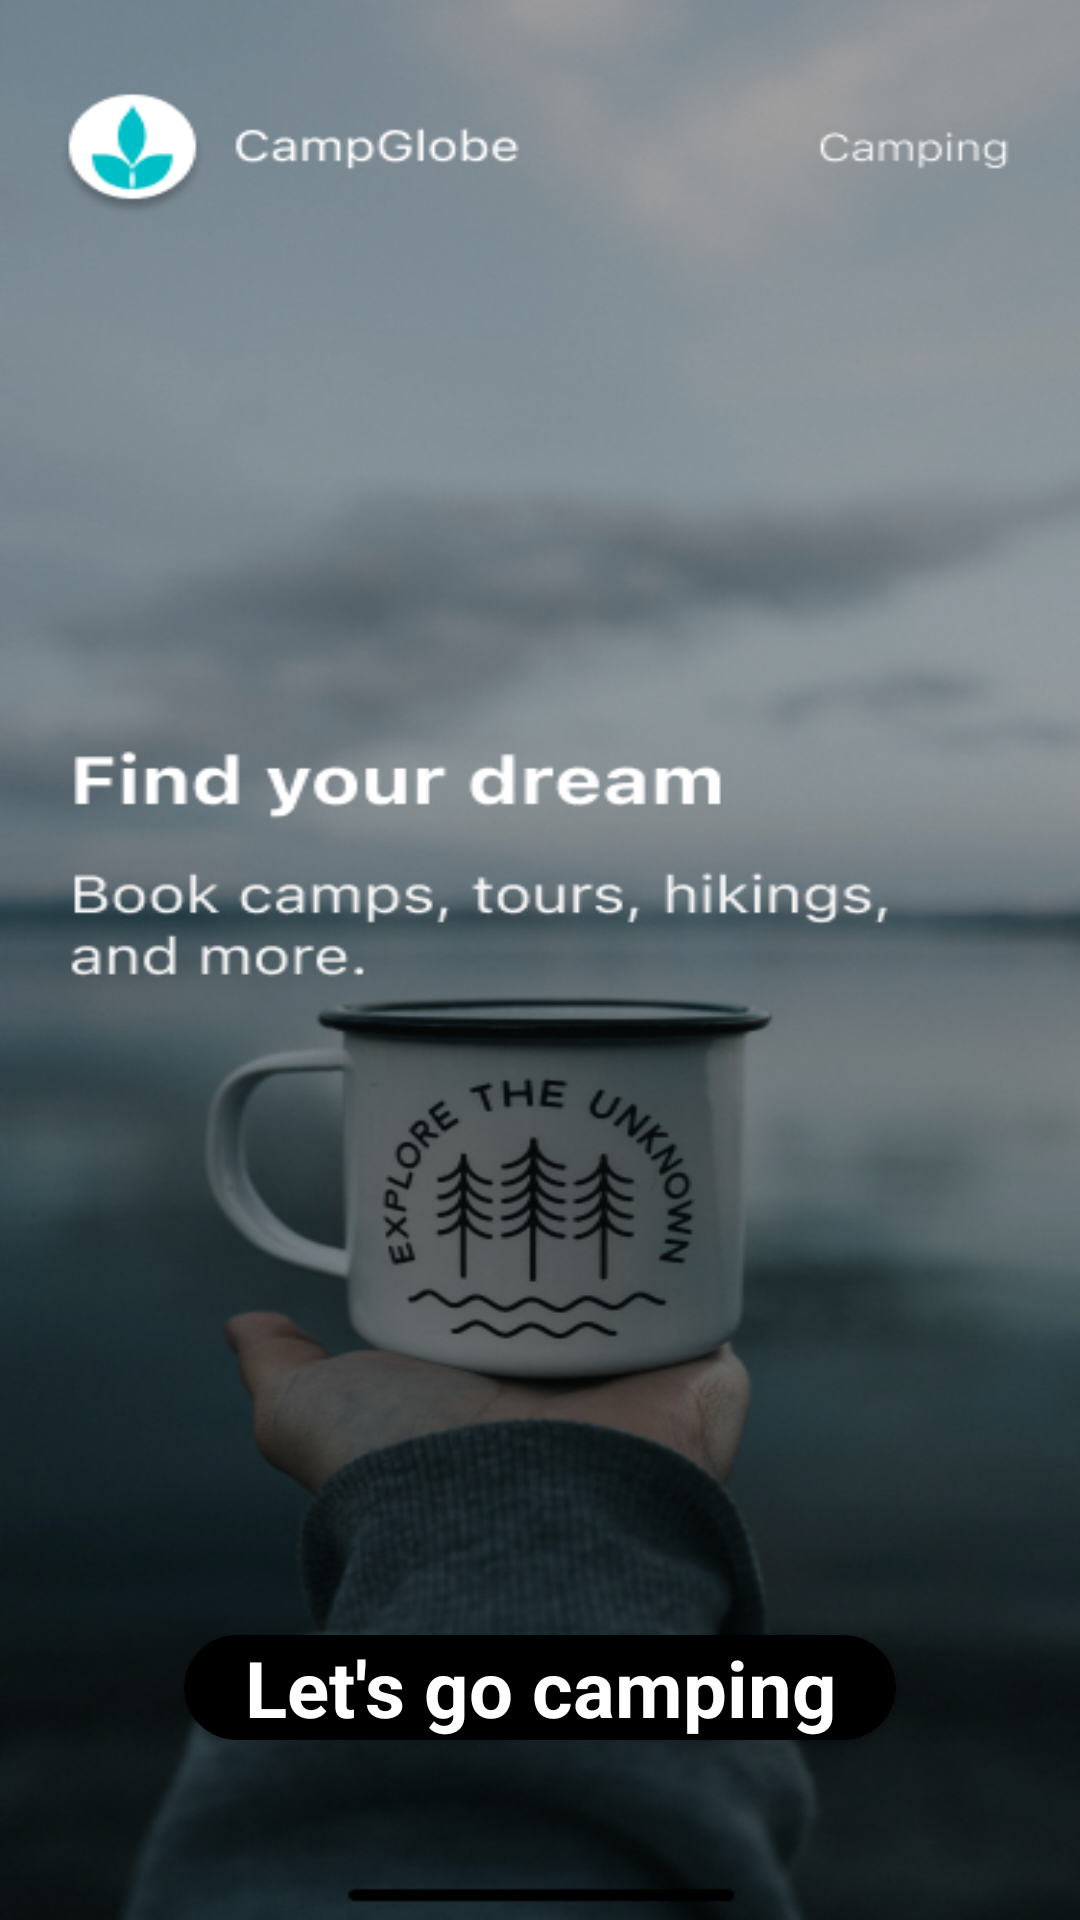

Produce the Android XML layout that renders to this screen, including the resource entries it uses.
<!-- AndroidManifest.xml: application theme Theme.CampingGlobe -->
<!-- res/layout/activity_get_started.xml -->
<?xml version="1.0" encoding="utf-8"?>
<androidx.constraintlayout.widget.ConstraintLayout xmlns:android="http://schemas.android.com/apk/res/android"
    xmlns:app="http://schemas.android.com/apk/res-auto"
    xmlns:tools="http://schemas.android.com/tools"
    android:layout_width="match_parent"
    android:layout_height="match_parent"
    tools:context=".firebase.GetStartedActivity"
    android:background="@drawable/informationpage">



    <androidx.cardview.widget.CardView
        android:id="@+id/cvGetStarted"
        android:layout_width="wrap_content"
        android:layout_height="wrap_content"
        android:layout_marginBottom="60dp"
        app:cardBackgroundColor="@color/black"
        app:cardCornerRadius="30dp"
        app:layout_constraintBottom_toBottomOf="parent"
        app:layout_constraintEnd_toEndOf="parent"
        app:layout_constraintStart_toStartOf="parent">

        <LinearLayout
            android:layout_width="match_parent"
            android:layout_height="match_parent"
            android:gravity="center"
            android:orientation="horizontal">

            <TextView
                android:layout_width="wrap_content"
                android:layout_height="match_parent"
                android:layout_marginStart="20dp"
                android:layout_marginEnd="20dp"
                android:gravity="center"
                android:text="Let's go camping"
                android:textColor="@color/white"
                android:textSize="26sp"
                android:textStyle="bold"
                android:textColorLink="@color/blue"
                />

        </LinearLayout>
    </androidx.cardview.widget.CardView>

</androidx.constraintlayout.widget.ConstraintLayout>
<!-- resources referenced by this layout -->
<resources>
  <color name="black">#FF000000</color>
  <color name="blue">#00BEC5</color>
  <color name="white">#FFFFFFFF</color>
  <!-- drawable informationpage: png bitmap (drawable, 326698 bytes) -->
  <style name="Theme.CampingGlobe" parent="Base.Theme.CampingGlobe" />
  <style name="Base.Theme.CampingGlobe" parent="Theme.Material3.DayNight.NoActionBar">
          
          
      </style>
</resources>
